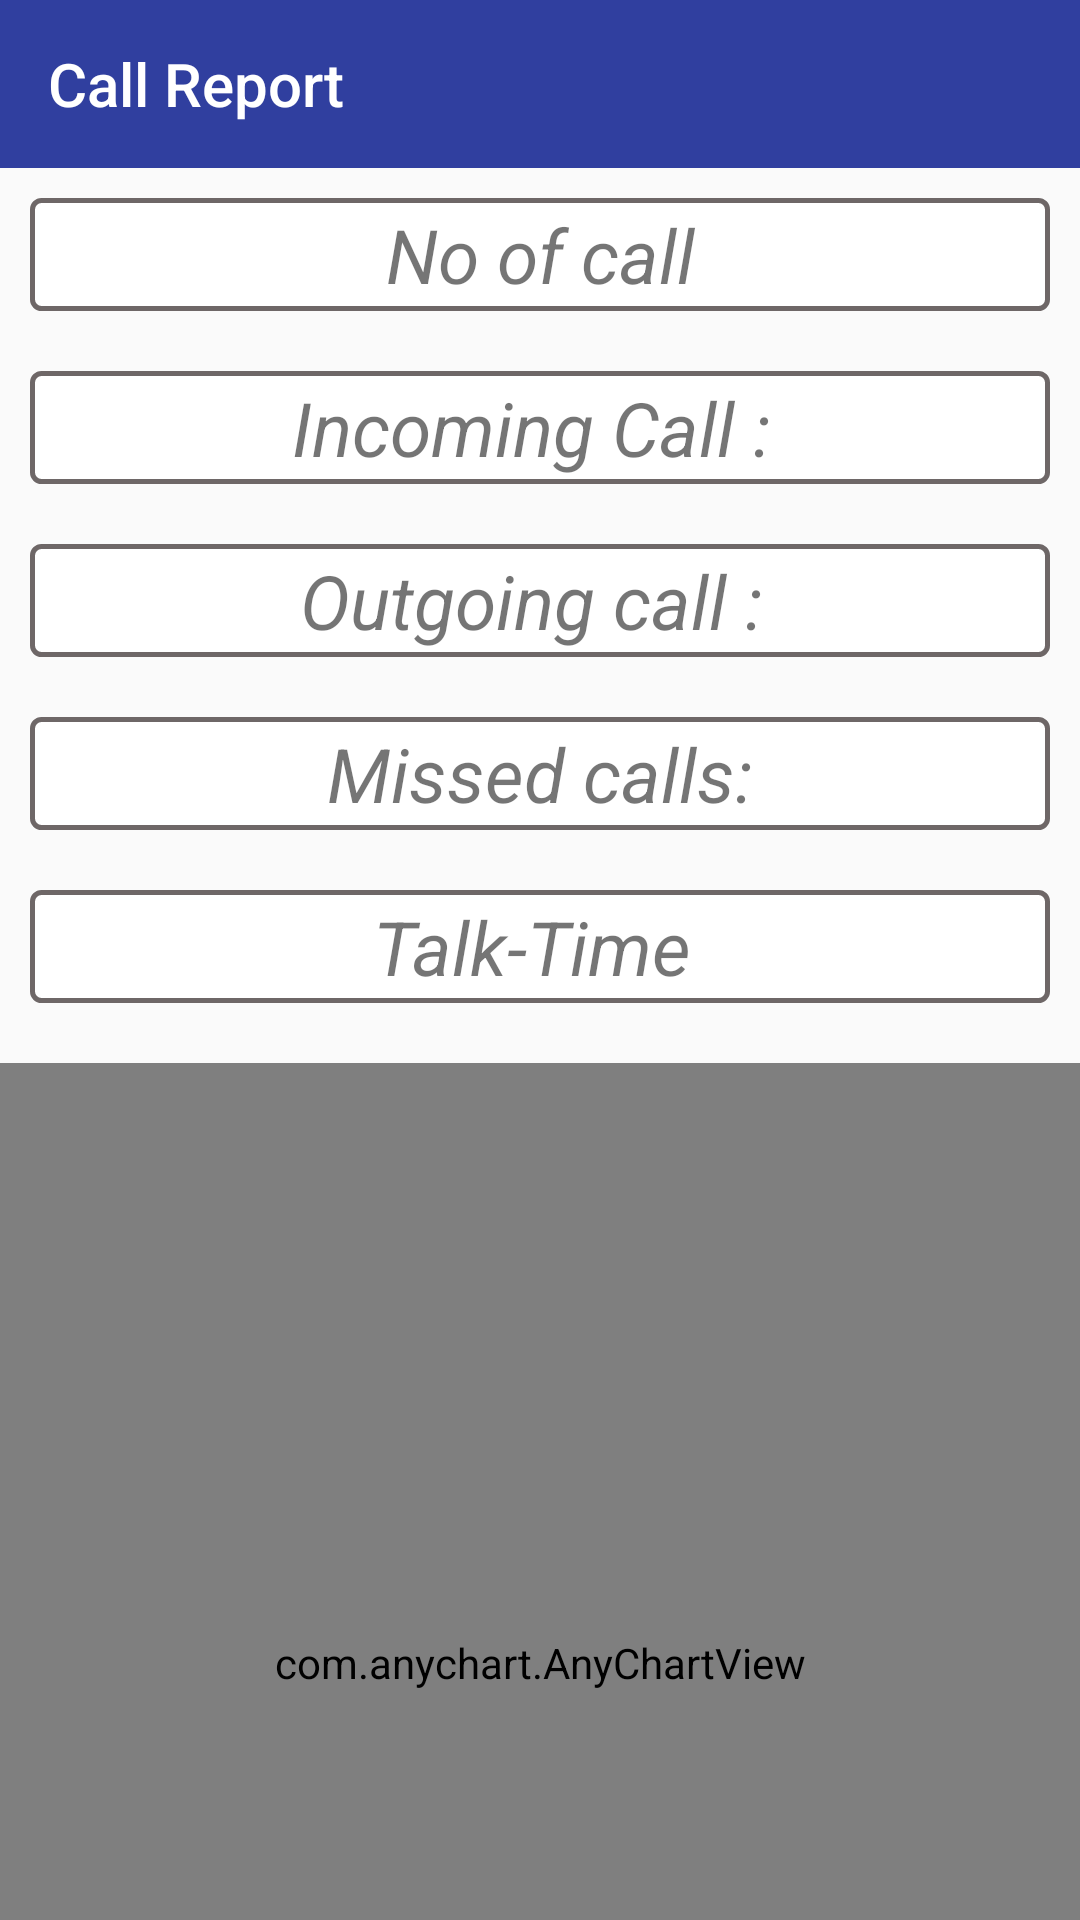

Layout XML and referenced resources for this Android screen:
<!-- AndroidManifest.xml: application theme AppTheme -->
<!-- res/layout/activity_call_report.xml -->
<?xml version="1.0" encoding="utf-8"?>
<RelativeLayout xmlns:android="http://schemas.android.com/apk/res/android"
    xmlns:app="http://schemas.android.com/apk/res-auto"
    xmlns:tools="http://schemas.android.com/tools"
    android:layout_width="match_parent"
    android:layout_height="match_parent"
    tools:context=".Activity.CallReport">

    <androidx.appcompat.widget.Toolbar
        android:layout_width="match_parent"
        android:layout_height="wrap_content"
        android:background="@color/colorPrimaryDark"
        android:id="@+id/callReportTool"
        app:title="Call Report"
        app:titleTextColor="#fff"
        />


    <ScrollView
        android:id="@+id/scroll1"
        android:layout_width="match_parent"
        android:layout_height="match_parent"
        android:fillViewport="true"
        android:layout_below="@id/callReportTool"
        android:scrollbars="none">

        <LinearLayout
            android:id="@+id/layout"
            android:layout_width="match_parent"
            android:layout_height="wrap_content"
            android:layout_marginTop="10dp"
            android:layout_below="@id/dash_toolbar"
            android:orientation="vertical">
            >

            <TextView
                android:id="@+id/noofcall"
                android:layout_width="match_parent"
                android:layout_height="wrap_content"
                android:layout_marginLeft="10dp"
                android:layout_marginRight="10dp"
                android:background="@drawable/btn_style"
                android:gravity="center"
                android:text="No of call"
                android:textSize="25sp"
                android:textStyle="italic" />

            <TextView
                android:id="@+id/noofIncall"
                android:layout_width="match_parent"
                android:layout_height="wrap_content"
                android:layout_below="@id/noofcall"
                android:layout_marginLeft="10dp"
                android:layout_marginTop="20dp"
                android:layout_marginRight="10dp"
                android:background="@drawable/btn_style"
                android:gravity="center"
                android:text="Incoming Call : "
                android:textSize="25sp"
                android:textStyle="italic" />

            <TextView
                android:id="@+id/otgoinC"
                android:layout_width="match_parent"
                android:layout_height="wrap_content"
                android:layout_below="@id/noofIncall"
                android:layout_marginLeft="10dp"
                android:layout_marginTop="20dp"
                android:layout_marginRight="10dp"
                android:background="@drawable/btn_style"
                android:gravity="center"
                android:text="Outgoing call : "
                android:textSize="25sp"
                android:textStyle="italic" />

            <TextView
                android:id="@+id/misc"
                android:layout_width="match_parent"
                android:layout_height="wrap_content"
                android:layout_below="@id/otgoinC"
                android:layout_marginLeft="10dp"
                android:layout_marginTop="20dp"
                android:layout_marginRight="10dp"
                android:background="@drawable/btn_style"
                android:gravity="center"
                android:text="Missed calls:"
                android:textSize="25sp"
                android:textStyle="italic" />

            <TextView
                android:id="@+id/talktime"
                android:layout_width="match_parent"
                android:layout_height="wrap_content"
                android:layout_below="@id/misc"
                android:layout_marginLeft="10dp"
                android:layout_marginTop="20dp"
                android:layout_marginRight="10dp"
                android:background="@drawable/btn_style"
                android:gravity="center"
                android:text="Talk-Time "
                android:textSize="25sp"
                android:textStyle="italic" />

            
            
            
            
            
            
            
            
            
            
            
            
            

            
            
            
            
            
            
            
            
            
            
            
            
            

            
            
            
            
            
            
            
            
            
            
            
            
            

            <RelativeLayout
                android:layout_width="wrap_content"
                android:layout_height="wrap_content"
                android:layout_marginBottom="30dp">

                <com.anychart.AnyChartView
                    android:id="@+id/any_chart_view"
                    android:layout_width="match_parent"
                    android:layout_height="400dp"
                    android:layout_marginTop="20dp"
                    />

                <com.anychart.AnyChartView
                    android:id="@+id/barchart22"
                    android:layout_width="match_parent"
                    android:layout_height="400dp"
                    android:padding="10dp"
                    android:layout_below="@id/any_chart_view"
                    android:layout_marginTop="20dp"
                    />

                <TextView
                    android:layout_width="wrap_content"
                    android:layout_height="wrap_content"
                    android:text="12-01"
                    android:id="@+id/one"
                    android:layout_below="@id/barchart22"
                    android:layout_marginLeft="65dp"/>

                <TextView
                    android:layout_width="wrap_content"
                    android:layout_height="wrap_content"
                    android:text="01-02"
                    android:id="@+id/two"
                    android:layout_below="@id/barchart22"
                    android:layout_toRightOf="@+id/one"
                    android:layout_marginLeft="15dp"/>

                <TextView
                    android:layout_width="wrap_content"
                    android:layout_height="wrap_content"
                    android:text="02-03"
                    android:id="@+id/three"
                    android:layout_below="@id/barchart22"
                    android:layout_toRightOf="@+id/two"
                    android:layout_marginLeft="15dp"/>
                <TextView
                    android:layout_width="wrap_content"
                    android:layout_height="wrap_content"
                    android:text="03-04"
                    android:id="@+id/four"
                    android:layout_below="@id/barchart22"
                    android:layout_toRightOf="@+id/three"
                    android:layout_marginLeft="15dp"/>

                <TextView
                    android:layout_width="wrap_content"
                    android:layout_height="wrap_content"
                    android:text="04-05"
                    android:id="@+id/five"
                    android:layout_below="@id/barchart22"
                    android:layout_toRightOf="@+id/four"
                    android:layout_marginLeft="15dp"/>

                <TextView
                    android:layout_width="wrap_content"
                    android:layout_height="wrap_content"
                    android:text="05-06"
                    android:id="@+id/six"
                    android:layout_below="@id/barchart22"
                    android:layout_toRightOf="@+id/five"
                    android:layout_marginLeft="15dp"/>
            </RelativeLayout>

        </LinearLayout>

    </ScrollView>

</RelativeLayout>
<!-- resources referenced by this layout -->
<resources>
  <color name="colorPrimaryDark">#303F9F</color>
  <!-- drawable btn_style (drawable) -->
  <?xml version="1.0" encoding="UTF-8"?>
  <shape xmlns:android="http://schemas.android.com/apk/res/android">
      <solid android:color="@color/white"/>
  
      <stroke android:width="5px"
          android:color="#6e6767"
          />
      <corners android:radius="3dp" />
      <padding android:left="2dp"
          android:top="2dp"
          android:right="2dp"
          android:bottom="2dp"
          />
  
      
  </shape>
  <style name="AppTheme" parent="Theme.AppCompat.Light.NoActionBar">
          
          <item name="colorPrimary">@color/colorPrimary</item>
          <item name="colorPrimaryDark">@color/colorPrimaryDark</item>
          <item name="colorAccent">@color/colorAccent</item>
  
  
          <item name="actionOverflowMenuStyle">@style/MyOverflowMenu</item>
      </style>
  <color name="white">#ffffff</color>
  <color name="colorPrimary">#CD3F51B5</color>
  <color name="colorAccent">#FF4081</color>
  <style name="MyOverflowMenu" parent="Widget.AppCompat.PopupMenu.Overflow">
          <item name="overlapAnchor">false</item>
          <item name="android:textColorSecondary">#FFFFFF</item>
          <item name="android:overlapAnchor" tools:ignore="NewApi">false</item>
          <item name="android:dropDownVerticalOffset">4.0dip</item>
      </style>
</resources>
